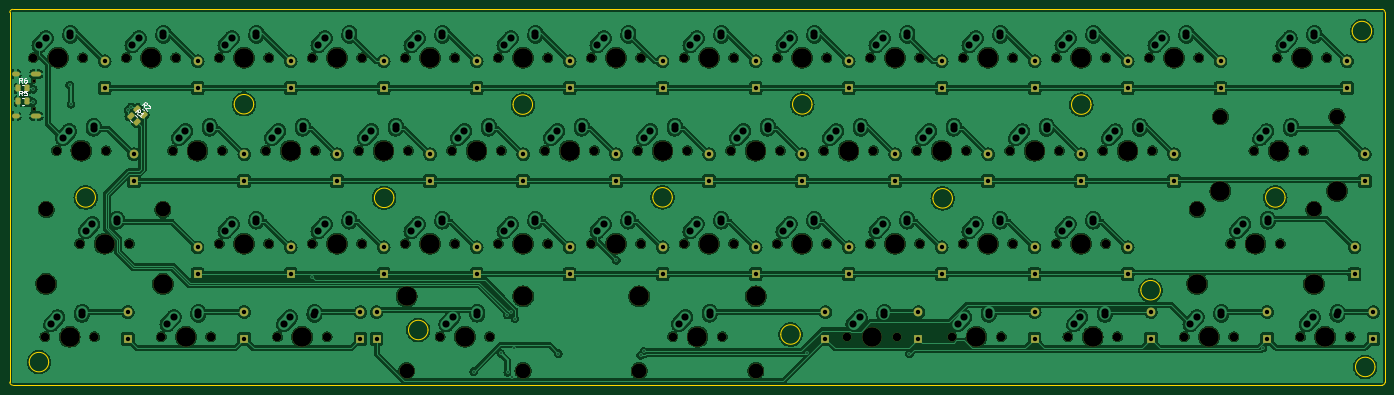
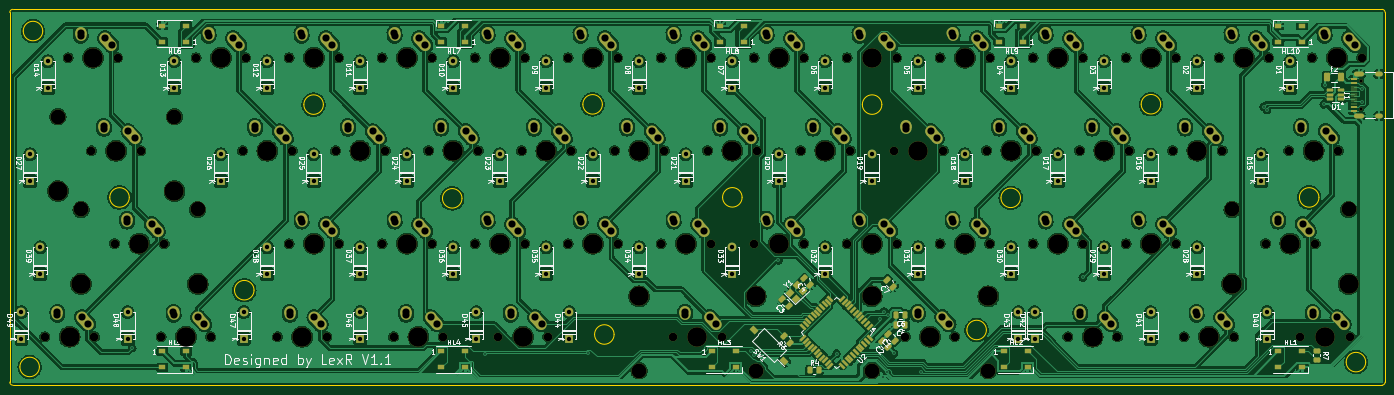
Circuit board: 11 layer files. Board 281.7 x 77.0 mm.
- bottom_copper: 4040-B_Cu.gbr (1039191 bytes)
- bottom_mask: 4040-B_Mask.gbr (22911 bytes)
- paste: 4040-B_Paste.gbr (6197 bytes)
- bottom_silk: 4040-B_Silkscreen.gbr (153907 bytes)
- outline: 4040-Edge_Cuts.gbr (3276 bytes)
- top_copper: 4040-F_Cu.gbr (1064806 bytes)
- top_mask: 4040-F_Mask.gbr (11560 bytes)
- paste: 4040-F_Paste.gbr (1477 bytes)
- top_silk: 4040-F_Silkscreen.gbr (5490 bytes)
- drill: 4040-NPTH.drl (3068 bytes)
- drill: 4040-PTH.drl (5561 bytes)

=== bottom_copper: 4040-B_Cu.gbr (1039191 bytes, source omitted) ===
=== bottom_mask: 4040-B_Mask.gbr (22911 bytes, source omitted) ===
=== paste: 4040-B_Paste.gbr ===
%TF.GenerationSoftware,KiCad,Pcbnew,8.0.4*%
%TF.CreationDate,2024-10-16T20:42:44+03:00*%
%TF.ProjectId,4040,34303430-2e6b-4696-9361-645f70636258,rev?*%
%TF.SameCoordinates,Original*%
%TF.FileFunction,Paste,Bot*%
%TF.FilePolarity,Positive*%
%FSLAX46Y46*%
G04 Gerber Fmt 4.6, Leading zero omitted, Abs format (unit mm)*
G04 Created by KiCad (PCBNEW 8.0.4) date 2024-10-16 20:42:44*
%MOMM*%
%LPD*%
G01*
G04 APERTURE LIST*
G04 Aperture macros list*
%AMRoundRect*
0 Rectangle with rounded corners*
0 $1 Rounding radius*
0 $2 $3 $4 $5 $6 $7 $8 $9 X,Y pos of 4 corners*
0 Add a 4 corners polygon primitive as box body*
4,1,4,$2,$3,$4,$5,$6,$7,$8,$9,$2,$3,0*
0 Add four circle primitives for the rounded corners*
1,1,$1+$1,$2,$3*
1,1,$1+$1,$4,$5*
1,1,$1+$1,$6,$7*
1,1,$1+$1,$8,$9*
0 Add four rect primitives between the rounded corners*
20,1,$1+$1,$2,$3,$4,$5,0*
20,1,$1+$1,$4,$5,$6,$7,0*
20,1,$1+$1,$6,$7,$8,$9,0*
20,1,$1+$1,$8,$9,$2,$3,0*%
%AMRotRect*
0 Rectangle, with rotation*
0 The origin of the aperture is its center*
0 $1 length*
0 $2 width*
0 $3 Rotation angle, in degrees counterclockwise*
0 Add horizontal line*
21,1,$1,$2,0,0,$3*%
G04 Aperture macros list end*
%ADD10R,1.500000X0.900000*%
%ADD11RotRect,1.500000X0.550000X315.000000*%
%ADD12RotRect,1.500000X0.550000X225.000000*%
%ADD13RotRect,1.500000X1.100000X45.000000*%
%ADD14RoundRect,0.150000X-0.512500X-0.150000X0.512500X-0.150000X0.512500X0.150000X-0.512500X0.150000X0*%
%ADD15R,1.450000X0.600000*%
%ADD16R,1.450000X0.300000*%
%ADD17RoundRect,0.250000X-0.250000X-0.475000X0.250000X-0.475000X0.250000X0.475000X-0.250000X0.475000X0*%
%ADD18RoundRect,0.250000X0.159099X-0.512652X0.512652X-0.159099X-0.159099X0.512652X-0.512652X0.159099X0*%
%ADD19RoundRect,0.250000X0.375000X0.625000X-0.375000X0.625000X-0.375000X-0.625000X0.375000X-0.625000X0*%
%ADD20RoundRect,0.250000X0.132583X-0.503814X0.503814X-0.132583X-0.132583X0.503814X-0.503814X0.132583X0*%
%ADD21RoundRect,0.250000X-0.450000X0.262500X-0.450000X-0.262500X0.450000X-0.262500X0.450000X0.262500X0*%
%ADD22RoundRect,0.250000X0.262500X0.450000X-0.262500X0.450000X-0.262500X-0.450000X0.262500X-0.450000X0*%
%ADD23RotRect,1.400000X1.200000X135.000000*%
G04 APERTURE END LIST*
D10*
%TO.C,HL6*%
X303289800Y-78358000D03*
X303289800Y-75058000D03*
X308189800Y-75058000D03*
X308189800Y-78358000D03*
%TD*%
D11*
%TO.C,U2*%
X163295664Y-136669118D03*
X163861350Y-136103433D03*
X164427035Y-135537748D03*
X164992720Y-134972062D03*
X165558406Y-134406377D03*
X166124091Y-133840691D03*
X166689777Y-133275006D03*
X167255462Y-132709320D03*
X167821148Y-132143635D03*
X168386833Y-131577950D03*
X168952518Y-131012264D03*
D12*
X171356682Y-131012264D03*
X171922367Y-131577950D03*
X172488052Y-132143635D03*
X173053738Y-132709320D03*
X173619423Y-133275006D03*
X174185109Y-133840691D03*
X174750794Y-134406377D03*
X175316480Y-134972062D03*
X175882165Y-135537748D03*
X176447850Y-136103433D03*
X177013536Y-136669118D03*
D11*
X177013536Y-139073282D03*
X176447850Y-139638967D03*
X175882165Y-140204652D03*
X175316480Y-140770338D03*
X174750794Y-141336023D03*
X174185109Y-141901709D03*
X173619423Y-142467394D03*
X173053738Y-143033080D03*
X172488052Y-143598765D03*
X171922367Y-144164450D03*
X171356682Y-144730136D03*
D12*
X168952518Y-144730136D03*
X168386833Y-144164450D03*
X167821148Y-143598765D03*
X167255462Y-143033080D03*
X166689777Y-142467394D03*
X166124091Y-141901709D03*
X165558406Y-141336023D03*
X164992720Y-140770338D03*
X164427035Y-140204652D03*
X163861350Y-139638967D03*
X163295664Y-139073282D03*
%TD*%
D13*
%TO.C,SW1*%
X180777750Y-143656450D03*
X187071000Y-137363200D03*
%TD*%
D14*
%TO.C,U1*%
X66736800Y-90164998D03*
X66736800Y-89214999D03*
X66736800Y-88265000D03*
X69011800Y-88265000D03*
X69011800Y-89214999D03*
X69011800Y-90164998D03*
%TD*%
D10*
%TO.C,HL10*%
X74689800Y-78358000D03*
X74689800Y-75058000D03*
X79589800Y-75058000D03*
X79589800Y-78358000D03*
%TD*%
%TO.C,HL9*%
X131839800Y-78358000D03*
X131839800Y-75058000D03*
X136739800Y-75058000D03*
X136739800Y-78358000D03*
%TD*%
%TO.C,HL5*%
X308189800Y-141733000D03*
X308189800Y-145033000D03*
X303289800Y-145033000D03*
X303289800Y-141733000D03*
%TD*%
D15*
%TO.C,J1*%
X64039800Y-92505600D03*
X64039800Y-91705601D03*
D16*
X64039799Y-90505600D03*
X64039800Y-89505600D03*
X64039800Y-89005600D03*
X64039799Y-88005600D03*
D15*
X64039800Y-86805599D03*
X64039800Y-86005600D03*
X64039800Y-86005600D03*
X64039800Y-86805599D03*
D16*
X64039800Y-87505600D03*
X64039800Y-88505600D03*
X64039800Y-90005600D03*
X64039800Y-91005600D03*
D15*
X64039800Y-91705601D03*
X64039800Y-92505600D03*
%TD*%
D10*
%TO.C,HL4*%
X251039800Y-141733000D03*
X251039800Y-145033000D03*
X246139800Y-145033000D03*
X246139800Y-141733000D03*
%TD*%
D17*
%TO.C,C5*%
X156062602Y-136347200D03*
X157962600Y-136347200D03*
%TD*%
D18*
%TO.C,C7*%
X158498698Y-128546702D03*
X159842200Y-127203200D03*
%TD*%
D19*
%TO.C,F2*%
X69596000Y-85648800D03*
X66796000Y-85648800D03*
%TD*%
D18*
%TO.C,C1*%
X158117698Y-139544902D03*
X159461200Y-138201400D03*
%TD*%
%TO.C,C2*%
X159540098Y-140967302D03*
X160883600Y-139623800D03*
%TD*%
D10*
%TO.C,HL3*%
X195617000Y-141733000D03*
X195617000Y-145033000D03*
X190717000Y-145033000D03*
X190717000Y-141733000D03*
%TD*%
D18*
%TO.C,C3*%
X179848263Y-132446467D03*
X181191765Y-131102965D03*
%TD*%
D20*
%TO.C,R3*%
X179603400Y-139979400D03*
X180893870Y-138688930D03*
%TD*%
D17*
%TO.C,C6*%
X156062602Y-134366000D03*
X157962600Y-134366000D03*
%TD*%
D10*
%TO.C,HL2*%
X135864600Y-141733000D03*
X135864600Y-145033000D03*
X130964600Y-145033000D03*
X130964600Y-141733000D03*
%TD*%
D21*
%TO.C,R7*%
X71704200Y-141657700D03*
X71704200Y-143482700D03*
%TD*%
D10*
%TO.C,HL8*%
X189091400Y-78383400D03*
X189091400Y-75083400D03*
X193991400Y-75083400D03*
X193991400Y-78383400D03*
%TD*%
D22*
%TO.C,R4*%
X175588300Y-145669000D03*
X173763300Y-145669000D03*
%TD*%
D18*
%TO.C,C4*%
X175465898Y-128064102D03*
X176809400Y-126720600D03*
%TD*%
D23*
%TO.C,Y1*%
X178502498Y-130954471D03*
X176946863Y-129398836D03*
X178148944Y-128196755D03*
X179704579Y-129752390D03*
%TD*%
D10*
%TO.C,HL7*%
X246139800Y-78358000D03*
X246139800Y-75058000D03*
X251039800Y-75058000D03*
X251039800Y-78358000D03*
%TD*%
%TO.C,HL1*%
X79589800Y-141733000D03*
X79589800Y-145033000D03*
X74689800Y-145033000D03*
X74689800Y-141733000D03*
%TD*%
M02*

=== bottom_silk: 4040-B_Silkscreen.gbr (153907 bytes, source omitted) ===
=== outline: 4040-Edge_Cuts.gbr ===
%TF.GenerationSoftware,KiCad,Pcbnew,8.0.4*%
%TF.CreationDate,2024-10-16T20:42:44+03:00*%
%TF.ProjectId,4040,34303430-2e6b-4696-9361-645f70636258,rev?*%
%TF.SameCoordinates,Original*%
%TF.FileFunction,Profile,NP*%
%FSLAX46Y46*%
G04 Gerber Fmt 4.6, Leading zero omitted, Abs format (unit mm)*
G04 Created by KiCad (PCBNEW 8.0.4) date 2024-10-16 20:42:44*
%MOMM*%
%LPD*%
G01*
G04 APERTURE LIST*
%TA.AperFunction,Profile*%
%ADD10C,0.050000*%
%TD*%
G04 APERTURE END LIST*
D10*
X338818787Y-71696013D02*
X58361013Y-71696013D01*
X57726013Y-148056600D02*
X57726013Y-72331013D01*
X336695800Y-76142600D02*
G75*
G02*
X332695800Y-76142600I-2000000J0D01*
G01*
X332695800Y-76142600D02*
G75*
G02*
X336695800Y-76142600I2000000J0D01*
G01*
X75279000Y-110229400D02*
G75*
G02*
X71279000Y-110229400I-2000000J0D01*
G01*
X71279000Y-110229400D02*
G75*
G02*
X75279000Y-110229400I2000000J0D01*
G01*
X107696000Y-91135200D02*
G75*
G02*
X103696000Y-91135200I-2000000J0D01*
G01*
X103696000Y-91135200D02*
G75*
G02*
X107696000Y-91135200I2000000J0D01*
G01*
X58361013Y-148691600D02*
X338818787Y-148691600D01*
X57726013Y-72331013D02*
G75*
G02*
X58361013Y-71696013I634987J13D01*
G01*
X250818400Y-110413800D02*
G75*
G02*
X246818400Y-110413800I-2000000J0D01*
G01*
X246818400Y-110413800D02*
G75*
G02*
X250818400Y-110413800I2000000J0D01*
G01*
X65703200Y-143960600D02*
G75*
G02*
X61703200Y-143960600I-2000000J0D01*
G01*
X61703200Y-143960600D02*
G75*
G02*
X65703200Y-143960600I2000000J0D01*
G01*
X143401800Y-137382000D02*
G75*
G02*
X139401800Y-137382000I-2000000J0D01*
G01*
X139401800Y-137382000D02*
G75*
G02*
X143401800Y-137382000I2000000J0D01*
G01*
X58361013Y-148691600D02*
G75*
G02*
X57726000Y-148056600I-13J635000D01*
G01*
X222065600Y-91160600D02*
G75*
G02*
X218065600Y-91160600I-2000000J0D01*
G01*
X218065600Y-91160600D02*
G75*
G02*
X222065600Y-91160600I2000000J0D01*
G01*
X337381600Y-144951200D02*
G75*
G02*
X333381600Y-144951200I-2000000J0D01*
G01*
X333381600Y-144951200D02*
G75*
G02*
X337381600Y-144951200I2000000J0D01*
G01*
X279215600Y-91211400D02*
G75*
G02*
X275215600Y-91211400I-2000000J0D01*
G01*
X275215600Y-91211400D02*
G75*
G02*
X279215600Y-91211400I2000000J0D01*
G01*
X318966600Y-110229400D02*
G75*
G02*
X314966600Y-110229400I-2000000J0D01*
G01*
X314966600Y-110229400D02*
G75*
G02*
X318966600Y-110229400I2000000J0D01*
G01*
X339453787Y-72331013D02*
X339453787Y-148056600D01*
X164814000Y-91211400D02*
G75*
G02*
X160814000Y-91211400I-2000000J0D01*
G01*
X160814000Y-91211400D02*
G75*
G02*
X164814000Y-91211400I2000000J0D01*
G01*
X193439800Y-110210600D02*
G75*
G02*
X189439800Y-110210600I-2000000J0D01*
G01*
X189439800Y-110210600D02*
G75*
G02*
X193439800Y-110210600I2000000J0D01*
G01*
X136416800Y-110312200D02*
G75*
G02*
X132416800Y-110312200I-2000000J0D01*
G01*
X132416800Y-110312200D02*
G75*
G02*
X136416800Y-110312200I2000000J0D01*
G01*
X338818787Y-71696013D02*
G75*
G02*
X339453787Y-72331013I13J-634987D01*
G01*
X219659200Y-138303000D02*
G75*
G02*
X215659200Y-138303000I-2000000J0D01*
G01*
X215659200Y-138303000D02*
G75*
G02*
X219659200Y-138303000I2000000J0D01*
G01*
X293414200Y-129228600D02*
G75*
G02*
X289414200Y-129228600I-2000000J0D01*
G01*
X289414200Y-129228600D02*
G75*
G02*
X293414200Y-129228600I2000000J0D01*
G01*
X339453787Y-148056600D02*
G75*
G02*
X338818787Y-148691587I-634987J0D01*
G01*
M02*

=== top_copper: 4040-F_Cu.gbr (1064806 bytes, source omitted) ===
=== top_mask: 4040-F_Mask.gbr (11560 bytes, source omitted) ===
=== paste: 4040-F_Paste.gbr (1477 bytes, source withheld) ===
=== top_silk: 4040-F_Silkscreen.gbr ===
%TF.GenerationSoftware,KiCad,Pcbnew,8.0.4*%
%TF.CreationDate,2024-10-16T20:42:44+03:00*%
%TF.ProjectId,4040,34303430-2e6b-4696-9361-645f70636258,rev?*%
%TF.SameCoordinates,Original*%
%TF.FileFunction,Legend,Top*%
%TF.FilePolarity,Positive*%
%FSLAX46Y46*%
G04 Gerber Fmt 4.6, Leading zero omitted, Abs format (unit mm)*
G04 Created by KiCad (PCBNEW 8.0.4) date 2024-10-16 20:42:44*
%MOMM*%
%LPD*%
G01*
G04 APERTURE LIST*
%ADD10C,0.150000*%
%ADD11C,0.120000*%
G04 APERTURE END LIST*
D10*
X83834944Y-93140223D02*
X83935959Y-92567804D01*
X83430883Y-92736162D02*
X84137990Y-92029056D01*
X84137990Y-92029056D02*
X84407364Y-92298430D01*
X84407364Y-92298430D02*
X84441036Y-92399445D01*
X84441036Y-92399445D02*
X84441036Y-92466788D01*
X84441036Y-92466788D02*
X84407364Y-92567804D01*
X84407364Y-92567804D02*
X84306349Y-92668819D01*
X84306349Y-92668819D02*
X84205333Y-92702491D01*
X84205333Y-92702491D02*
X84137990Y-92702491D01*
X84137990Y-92702491D02*
X84036975Y-92668819D01*
X84036975Y-92668819D02*
X83767601Y-92399445D01*
X84508379Y-93813658D02*
X84104318Y-93409597D01*
X84306349Y-93611628D02*
X85013455Y-92904521D01*
X85013455Y-92904521D02*
X84845097Y-92938193D01*
X84845097Y-92938193D02*
X84710410Y-92938193D01*
X84710410Y-92938193D02*
X84609394Y-92904521D01*
X60261833Y-86714219D02*
X59928500Y-86238028D01*
X59690405Y-86714219D02*
X59690405Y-85714219D01*
X59690405Y-85714219D02*
X60071357Y-85714219D01*
X60071357Y-85714219D02*
X60166595Y-85761838D01*
X60166595Y-85761838D02*
X60214214Y-85809457D01*
X60214214Y-85809457D02*
X60261833Y-85904695D01*
X60261833Y-85904695D02*
X60261833Y-86047552D01*
X60261833Y-86047552D02*
X60214214Y-86142790D01*
X60214214Y-86142790D02*
X60166595Y-86190409D01*
X60166595Y-86190409D02*
X60071357Y-86238028D01*
X60071357Y-86238028D02*
X59690405Y-86238028D01*
X61118976Y-85714219D02*
X60928500Y-85714219D01*
X60928500Y-85714219D02*
X60833262Y-85761838D01*
X60833262Y-85761838D02*
X60785643Y-85809457D01*
X60785643Y-85809457D02*
X60690405Y-85952314D01*
X60690405Y-85952314D02*
X60642786Y-86142790D01*
X60642786Y-86142790D02*
X60642786Y-86523742D01*
X60642786Y-86523742D02*
X60690405Y-86618980D01*
X60690405Y-86618980D02*
X60738024Y-86666600D01*
X60738024Y-86666600D02*
X60833262Y-86714219D01*
X60833262Y-86714219D02*
X61023738Y-86714219D01*
X61023738Y-86714219D02*
X61118976Y-86666600D01*
X61118976Y-86666600D02*
X61166595Y-86618980D01*
X61166595Y-86618980D02*
X61214214Y-86523742D01*
X61214214Y-86523742D02*
X61214214Y-86285647D01*
X61214214Y-86285647D02*
X61166595Y-86190409D01*
X61166595Y-86190409D02*
X61118976Y-86142790D01*
X61118976Y-86142790D02*
X61023738Y-86095171D01*
X61023738Y-86095171D02*
X60833262Y-86095171D01*
X60833262Y-86095171D02*
X60738024Y-86142790D01*
X60738024Y-86142790D02*
X60690405Y-86190409D01*
X60690405Y-86190409D02*
X60642786Y-86285647D01*
X60261833Y-89330419D02*
X59928500Y-88854228D01*
X59690405Y-89330419D02*
X59690405Y-88330419D01*
X59690405Y-88330419D02*
X60071357Y-88330419D01*
X60071357Y-88330419D02*
X60166595Y-88378038D01*
X60166595Y-88378038D02*
X60214214Y-88425657D01*
X60214214Y-88425657D02*
X60261833Y-88520895D01*
X60261833Y-88520895D02*
X60261833Y-88663752D01*
X60261833Y-88663752D02*
X60214214Y-88758990D01*
X60214214Y-88758990D02*
X60166595Y-88806609D01*
X60166595Y-88806609D02*
X60071357Y-88854228D01*
X60071357Y-88854228D02*
X59690405Y-88854228D01*
X61166595Y-88330419D02*
X60690405Y-88330419D01*
X60690405Y-88330419D02*
X60642786Y-88806609D01*
X60642786Y-88806609D02*
X60690405Y-88758990D01*
X60690405Y-88758990D02*
X60785643Y-88711371D01*
X60785643Y-88711371D02*
X61023738Y-88711371D01*
X61023738Y-88711371D02*
X61118976Y-88758990D01*
X61118976Y-88758990D02*
X61166595Y-88806609D01*
X61166595Y-88806609D02*
X61214214Y-88901847D01*
X61214214Y-88901847D02*
X61214214Y-89139942D01*
X61214214Y-89139942D02*
X61166595Y-89235180D01*
X61166595Y-89235180D02*
X61118976Y-89282800D01*
X61118976Y-89282800D02*
X61023738Y-89330419D01*
X61023738Y-89330419D02*
X60785643Y-89330419D01*
X60785643Y-89330419D02*
X60690405Y-89282800D01*
X60690405Y-89282800D02*
X60642786Y-89235180D01*
X85217904Y-91757263D02*
X85318919Y-91184844D01*
X84813843Y-91353202D02*
X85520950Y-90646096D01*
X85520950Y-90646096D02*
X85790324Y-90915470D01*
X85790324Y-90915470D02*
X85823996Y-91016485D01*
X85823996Y-91016485D02*
X85823996Y-91083828D01*
X85823996Y-91083828D02*
X85790324Y-91184844D01*
X85790324Y-91184844D02*
X85689309Y-91285859D01*
X85689309Y-91285859D02*
X85588293Y-91319531D01*
X85588293Y-91319531D02*
X85520950Y-91319531D01*
X85520950Y-91319531D02*
X85419935Y-91285859D01*
X85419935Y-91285859D02*
X85150561Y-91016485D01*
X86127041Y-91386874D02*
X86194385Y-91386874D01*
X86194385Y-91386874D02*
X86295400Y-91420546D01*
X86295400Y-91420546D02*
X86463759Y-91588905D01*
X86463759Y-91588905D02*
X86497431Y-91689920D01*
X86497431Y-91689920D02*
X86497431Y-91757263D01*
X86497431Y-91757263D02*
X86463759Y-91858279D01*
X86463759Y-91858279D02*
X86396415Y-91925622D01*
X86396415Y-91925622D02*
X86261728Y-91992966D01*
X86261728Y-91992966D02*
X85453606Y-91992966D01*
X85453606Y-91992966D02*
X85891339Y-92430698D01*
D11*
%TO.C,R1*%
X82427393Y-94462360D02*
X82748510Y-94783477D01*
X83466840Y-93422913D02*
X83787957Y-93744030D01*
%TO.C,R6*%
X60201436Y-87174400D02*
X60655564Y-87174400D01*
X60201436Y-88644400D02*
X60655564Y-88644400D01*
%TO.C,R5*%
X60201436Y-89790600D02*
X60655564Y-89790600D01*
X60201436Y-91260600D02*
X60655564Y-91260600D01*
%TO.C,R2*%
X83810353Y-93079400D02*
X84131470Y-93400517D01*
X84849800Y-92039953D02*
X85170917Y-92361070D01*
%TD*%
M02*

=== drill: 4040-NPTH.drl ===
M48
; DRILL file {KiCad 8.0.4} date 2024-10-16T20:42:45+0300
; FORMAT={-:-/ absolute / inch / decimal}
; #@! TF.CreationDate,2024-10-16T20:42:45+03:00
; #@! TF.GenerationSoftware,Kicad,Pcbnew,8.0.4
; #@! TF.FileFunction,NonPlated,1,2,NPTH
FMAT,2
INCH
; #@! TA.AperFunction,NonPlated,NPTH,ComponentDrill
T1C0.0256
; #@! TA.AperFunction,NonPlated,NPTH,ComponentDrill
T2C0.0689
; #@! TA.AperFunction,NonPlated,NPTH,ComponentDrill
T3C0.1200
; #@! TA.AperFunction,NonPlated,NPTH,ComponentDrill
T4C0.1570
%
G90
G05
T1
X2.4644Y-3.4002
X2.4644Y-3.6278
T2
X2.4622Y-3.2122
X2.556Y-5.463
X2.6497Y-3.962
X2.837Y-4.712
X2.8622Y-3.2122
X2.956Y-5.463
X3.0497Y-3.962
X3.2122Y-3.2122
X3.237Y-4.712
X3.494Y-5.463
X3.5866Y-3.962
X3.6122Y-3.2122
X3.894Y-5.463
X3.962Y-4.712
X3.9622Y-3.2122
X3.9866Y-3.962
X4.337Y-3.962
X4.362Y-4.712
X4.3622Y-3.2122
X4.4314Y-5.463
X4.712Y-4.712
X4.7122Y-3.2122
X4.737Y-3.962
X4.8314Y-5.463
X5.087Y-3.962
X5.112Y-4.712
X5.1122Y-3.2122
X5.462Y-4.712
X5.4622Y-3.2122
X5.487Y-3.962
X5.743Y-5.462
X5.837Y-3.962
X5.862Y-4.712
X5.8622Y-3.2122
X6.143Y-5.462
X6.212Y-4.712
X6.2122Y-3.2122
X6.237Y-3.962
X6.587Y-3.962
X6.612Y-4.712
X6.6122Y-3.2122
X6.962Y-4.7119
X6.9622Y-3.2122
X6.987Y-3.962
X7.337Y-3.962
X7.362Y-4.7119
X7.3622Y-3.2122
X7.619Y-5.462
X7.7116Y-4.712
X7.7122Y-3.2122
X7.737Y-3.962
X8.019Y-5.462
X8.087Y-3.962
X8.1116Y-4.712
X8.1122Y-3.2122
X8.4616Y-4.712
X8.4622Y-3.2122
X8.487Y-3.962
X8.837Y-3.9625
X8.8616Y-4.712
X8.8622Y-3.2122
X9.0256Y-5.4629
X9.2116Y-4.712
X9.2122Y-3.2122
X9.237Y-3.9625
X9.4256Y-5.4629
X9.587Y-3.962
X9.6116Y-4.712
X9.6122Y-3.2122
X9.869Y-5.463
X9.9616Y-4.712
X9.9622Y-3.2122
X9.987Y-3.962
X10.269Y-5.463
X10.337Y-3.963
X10.3616Y-4.712
X10.3622Y-3.2122
X10.7116Y-4.712
X10.7122Y-3.2122
X10.737Y-3.963
X10.806Y-5.463
X11.087Y-3.963
X11.1116Y-4.712
X11.1122Y-3.2122
X11.206Y-5.463
X11.4622Y-3.2122
X11.487Y-3.963
X11.744Y-5.463
X11.8622Y-3.2122
X12.119Y-4.712
X12.144Y-5.463
X12.306Y-3.963
X12.4935Y-3.2122
X12.519Y-4.712
X12.6815Y-5.4627
X12.706Y-3.963
X12.8935Y-3.2122
X13.0815Y-5.4627
T3
X2.567Y-4.437
X3.507Y-4.437
X5.473Y-5.737
X6.413Y-5.737
X7.349Y-5.737
X8.289Y-5.737
X11.849Y-4.437
X12.036Y-3.688
X12.789Y-4.437
X12.976Y-3.688
T4
X2.567Y-5.037
X2.6622Y-3.2122
X2.756Y-5.463
X2.8497Y-3.962
X3.037Y-4.712
X3.4122Y-3.2122
X3.507Y-5.037
X3.694Y-5.463
X3.7866Y-3.962
X4.162Y-4.712
X4.1622Y-3.2122
X4.537Y-3.962
X4.6314Y-5.463
X4.912Y-4.712
X4.9122Y-3.2122
X5.287Y-3.962
X5.473Y-5.137
X5.662Y-4.712
X5.6622Y-3.2122
X5.943Y-5.462
X6.037Y-3.962
X6.412Y-4.712
X6.4122Y-3.2122
X6.413Y-5.137
X6.787Y-3.962
X7.162Y-4.7119
X7.1622Y-3.2122
X7.349Y-5.137
X7.537Y-3.962
X7.819Y-5.462
X7.9116Y-4.712
X7.9122Y-3.2122
X8.287Y-3.962
X8.289Y-5.137
X8.6616Y-4.712
X8.6622Y-3.2122
X9.037Y-3.9625
X9.2256Y-5.4629
X9.4116Y-4.712
X9.4122Y-3.2122
X9.787Y-3.962
X10.069Y-5.463
X10.1616Y-4.712
X10.1622Y-3.2122
X10.537Y-3.963
X10.9116Y-4.712
X10.9122Y-3.2122
X11.006Y-5.463
X11.287Y-3.963
X11.6622Y-3.2122
X11.849Y-5.037
X11.944Y-5.463
X12.036Y-4.288
X12.319Y-4.712
X12.506Y-3.963
X12.6935Y-3.2122
X12.789Y-5.037
X12.8815Y-5.4627
X12.976Y-4.288
M30

=== drill: 4040-PTH.drl (5561 bytes, source omitted) ===
